Image classification data set "dataset2" (LSDC-FISICC/Magdalena-YOLOv26-TrainingPipeline on GitHub). Class labels (2): no plant, plant.

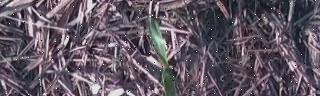
Label: plant

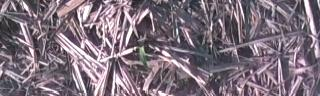
Label: plant

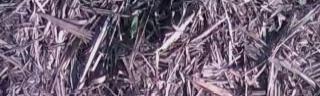
Label: plant

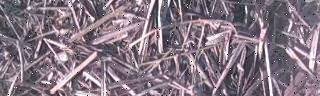
Label: no plant

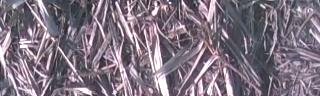
Label: no plant

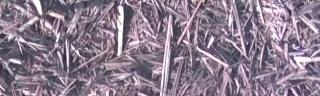
Label: no plant
